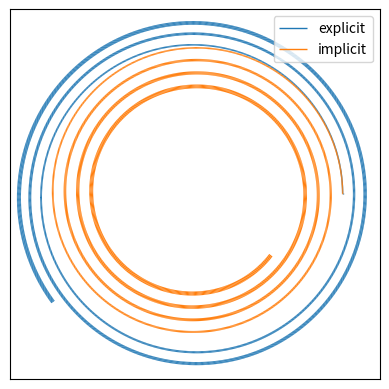
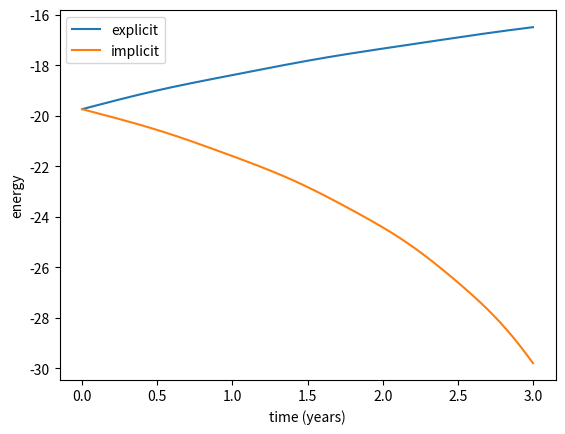

Generate these figures, in order, with matplotlib: (Note: this script raises an exception after producing the figures.)
import numpy as np
from numpy import pi as π

q_0 = np.array([1.0, 0.0])
p_0 = np.array([0.0, 2 * π])

final_time = 3.0
num_steps = 3000
dt = final_time / num_steps

def gravitational_force(q):
    return -4 * π ** 2 * q / np.sqrt(np.dot(q, q)) ** 3

def explicit_euler(q, p, dt, num_steps, force):
    qs = np.zeros((num_steps + 1,) + q.shape)
    ps = np.zeros((num_steps + 1,) + p.shape)

    qs[0] = q
    ps[0] = p

    for t in range(num_steps):
        qs[t + 1] = qs[t] + dt * ps[t]
        ps[t + 1] = ps[t] + dt * force(qs[t])
        
    return qs, ps

I = np.eye(2)

def gravitational_force_jacobian(q):
    Q = np.sqrt(np.dot(q, q))
    return -4 * π ** 2 / Q ** 3 * (I - 3 * np.outer(q, q) / Q ** 2)

from scipy.optimize import root

def implicit_euler(q, p, dt, num_steps, force, force_jacobian):
    qs = np.zeros((num_steps + 1,) + q.shape)
    ps = np.zeros((num_steps + 1,) + p.shape)

    qs[0] = q
    ps[0] = p

    def f(q, q_t, p_t):
        return q - q_t - dt * (p_t + dt * force(q))
    
    def J(q, q_t, p_t):
        return I - dt ** 2 * force_jacobian(q)
    
    for t in range(num_steps):
        result = root(f, qs[t, :], jac=J, args=(qs[t], ps[t]))
        qs[t + 1] = result.x
        ps[t + 1] = ps[t] + dt * force(qs[t + 1])
        
    return qs, ps

q_ex, p_ex = explicit_euler(
    q_0, p_0, dt, num_steps, gravitational_force
)

q_im, p_im = implicit_euler(
    q_0, p_0, dt, num_steps, gravitational_force, gravitational_force_jacobian
)

import matplotlib.pyplot as plt
from matplotlib.collections import LineCollection


def plot_trajectory(q, start_width=1.0, end_width=3.0, **kwargs):
    points = q.reshape(-1, 1, 2)
    segments = np.concatenate([points[:-1], points[1:]], axis=1)
    widths = np.linspace(start_width, end_width, len(points))
    return LineCollection(segments, linewidths=widths, **kwargs)

fig, ax = plt.subplots()
ax.set_aspect("equal")
ax.set_xlim((-1.25, +1.25))
ax.set_ylim((-1.25, +1.25))
ax.get_xaxis().set_visible(False)
ax.get_yaxis().set_visible(False)
ax.add_collection(plot_trajectory(q_ex, color="tab:blue", label="explicit"))
ax.add_collection(plot_trajectory(q_im, color="tab:orange", label="implicit"))
ax.legend(loc="upper right");

def energies(qs, ps):
    kinetic = 0.5 * np.sum(ps ** 2, axis=1)
    potential = -4 * π ** 2 / np.sqrt(np.sum(qs ** 2, axis=1))
    return kinetic + potential

fig, ax = plt.subplots()
ts = np.linspace(0.0, final_time, num_steps + 1)
ax.plot(ts, energies(q_ex, p_ex), label="explicit")
ax.plot(ts, energies(q_im, p_im), label="implicit")
ax.set_xlabel("time (years)")
ax.set_ylabel("energy")
ax.legend();

import tqdm
def semi_explicit_euler(q, p, dt, num_steps, force, progressbar=False):
    qs = np.zeros((num_steps + 1,) + q.shape)
    ps = np.zeros((num_steps + 1,) + p.shape)

    qs[0] = q
    ps[0] = p

    iterator = tqdm.trange(num_steps) if progressbar else range(num_steps)
    for t in iterator:
        qs[t + 1] = qs[t] + dt * ps[t]
        ps[t + 1] = ps[t] + dt * force(qs[t + 1])
        
    return qs, ps

q_se, p_se = semi_explicit_euler(
    q_0, p_0, dt, num_steps, gravitational_force
)

fig, ax = plt.subplots()
ax.set_aspect("equal")
ax.set_xlim((-1.5, +1.5))
ax.set_ylim((-1.5, +1.5))
ax.get_xaxis().set_visible(False)
ax.get_yaxis().set_visible(False)
ax.add_collection(plot_trajectory(q_ex, color="tab:blue", label="explicit"))
ax.add_collection(plot_trajectory(q_im, color="tab:orange", label="implicit"))
ax.add_collection(plot_trajectory(q_se, color="tab:green", label="symplectic"))
ax.legend(loc="upper right");

fig, ax = plt.subplots()
Hs = energies(q_se, p_se)
ax.plot(ts, Hs - Hs[0], label="semi-explicit")
ax.set_xlabel("time (years)")
ax.set_ylabel("energy drift");

final_time = 3e2
num_steps = int(3e4)
dt = final_time / num_steps

q_0 = np.array([1.0, 0.0])
p_0 = np.array([0.0, 2 * π])
q_se, p_se = semi_explicit_euler(q_0, p_0, dt, num_steps, gravitational_force)

ϵ = 0.1
q_0 = np.array([1.0 + ϵ, 0.0])
p_0 = np.array([0.0, 2 * π])
q_el, p_el = semi_explicit_euler(q_0, p_0, dt, num_steps, gravitational_force)

fig, ax = plt.subplots()
ax.set_aspect("equal")
ax.set_xlim((-1.5, +1.5))
ax.set_ylim((-1.5, +1.5))
ax.get_xaxis().set_visible(False)
ax.get_yaxis().set_visible(False)
ax.add_collection(plot_trajectory(q_se, color="tab:blue", label="circular"))
ax.add_collection(plot_trajectory(q_el, color="tab:orange", label="elliptical"))
ax.legend(loc="lower right");

ϵ = 1.0
R = 1.0


def lennard_jones_potential(q):
    U = 0.0
    n = len(q)
    for i in range(n):
        for j in range(i + 1, n):
            z = q[i] - q[j]
            ρ = np.sqrt(np.dot(z, z)) / R
            U += ϵ / ρ ** 6 * (1 / ρ ** 6 - 2)

    return U


def lennard_jones_force(q):
    fs = np.zeros_like(q)
    n = len(q)
    for i in range(n):
        for j in range(i + 1, n):
            z = q[i] - q[j]
            ρ = np.sqrt(np.dot(z, z)) / R
            f = -12 * ϵ / R ** 2 / ρ ** 8 * (1 - 1 / ρ ** 6) * z
            fs[i] += f
            fs[j] -= f

    return fs

num_rows, num_cols = 10, 10
num_particles = num_rows * num_cols

q = np.zeros((num_particles, 2))
for i in range(num_rows):
    for j in range(num_cols):
        q[num_cols * i + j] = (R * i, R * j)
        
p = np.zeros((num_particles, 2))

dt = 1e-2
num_steps = 2000

qs, ps = semi_explicit_euler(
    q, p, dt, num_steps, force=lennard_jones_force, progressbar=True
)

%%capture
from matplotlib.animation import FuncAnimation


fig, ax = plt.subplots()
ax.get_xaxis().set_visible(False)
ax.get_yaxis().set_visible(False)
ax.set_xlim((qs[:, :, 0].min(), qs[:, :, 0].max()))
ax.set_ylim((qs[:, :, 1].min(), qs[:, :, 1].max()))
ax.set_aspect("equal")
points = ax.scatter(qs[0, :, 0], qs[0, :, 1], animated=True)

def update(timestep):
    points.set_offsets(qs[timestep, :, :])

num_steps = len(qs)
fps = 60
animation = FuncAnimation(fig, update, num_steps, interval=1e3 / fps)

from IPython.display import HTML
HTML(animation.to_html5_video())

ts = np.linspace(0, num_steps * dt, num_steps)
Us = np.array([lennard_jones_potential(q) for q in qs]) / num_particles

fig, ax = plt.subplots()
ax.set_xlabel("time")
ax.set_ylabel("potential energy")
ax.plot(ts, Us);

Ks = 0.5 * np.sum(ps ** 2, axis=(1, 2)) / num_particles
Hs = Us + Ks

fig, ax = plt.subplots()
ax.set_xlabel("time")
ax.set_ylabel("energy")
ax.plot(ts, Us, label="potential")
ax.plot(ts, Hs, label="total")
ax.legend();